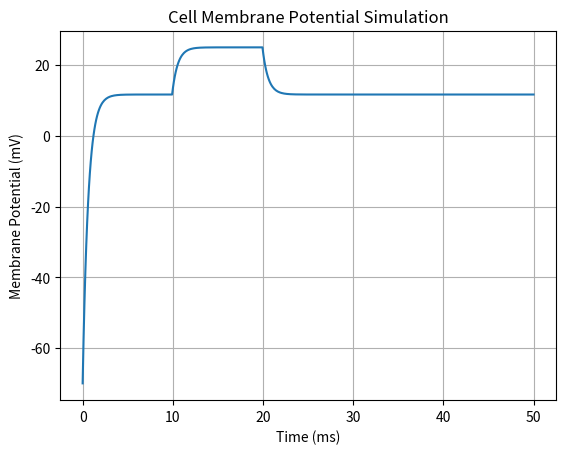

The script that saved this image:
import numpy as np
import matplotlib.pyplot as plt

# Constants
Cm = 1.0    # Membrane capacitance (in Farads)
R_Na = 1.0  # Sodium channel resistance (in Ohms)
R_K = 2.0   # Potassium channel resistance (in Ohms)
R_other = 2.5  # Resistance for other ions (in Ohms)
V_Na = 55.0  # Sodium Nernst potential (in mV)
V_K = -75.0  # Potassium Nernst potential (in mV)
V_rest = -70.0  # Resting membrane potential (in mV)

deltax = 1.0
duration = 50.0  # Duration of the simulation (milli sec)
dt = 0.1  # Time step (milli sec)
num_steps = int(duration / dt)

# For storing results
time = np.linspace(0, duration, num_steps)
V_membrane = np.zeros(num_steps)

# Initial conditions
V_membrane[0] = V_rest

stim_start = 10  # Start of stimulation (in ms)
stim_end = 20    # End of stimulation (in ms)
stim_amplitude = 20.0  # Stimulation amplitude (in mV)

for i in range(1, num_steps):
    if stim_start <= time[i] <= stim_end:
        I_stim = stim_amplitude
    else:
        I_stim = 0.0

    # Update the membrane potential using the Euler method
    dV = (I_stim - (V_membrane[i - 1] - V_Na) / R_Na - (V_membrane[i - 1] - V_K) / R_K) / Cm * dt
    V_membrane[i] = V_membrane[i - 1] + dV

plt.figure()
plt.plot(time, V_membrane)
plt.xlabel("Time (ms)")
plt.ylabel("Membrane Potential (mV)")
plt.title("Cell Membrane Potential Simulation")
plt.grid()
plt.show()

